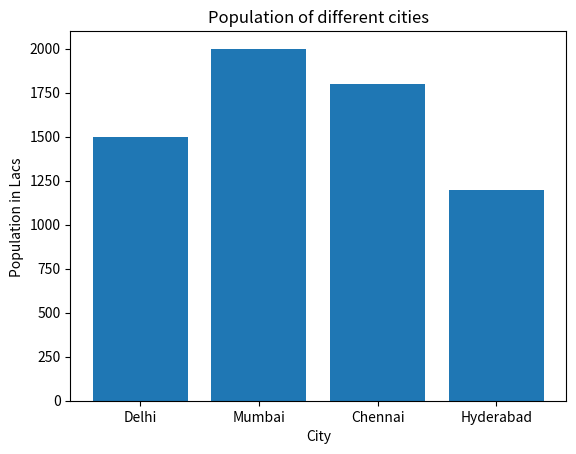

The matplotlib source for this figure:
import matplotlib.pyplot as plt
city=['Delhi','Mumbai','Chennai','Hyderabad']
p=[1500,2000,1800,1200]
plt.bar(city,p)
plt.xlabel("City")
plt.ylabel("Population in Lacs ")
plt.title("Population of different cities")
plt.show()
